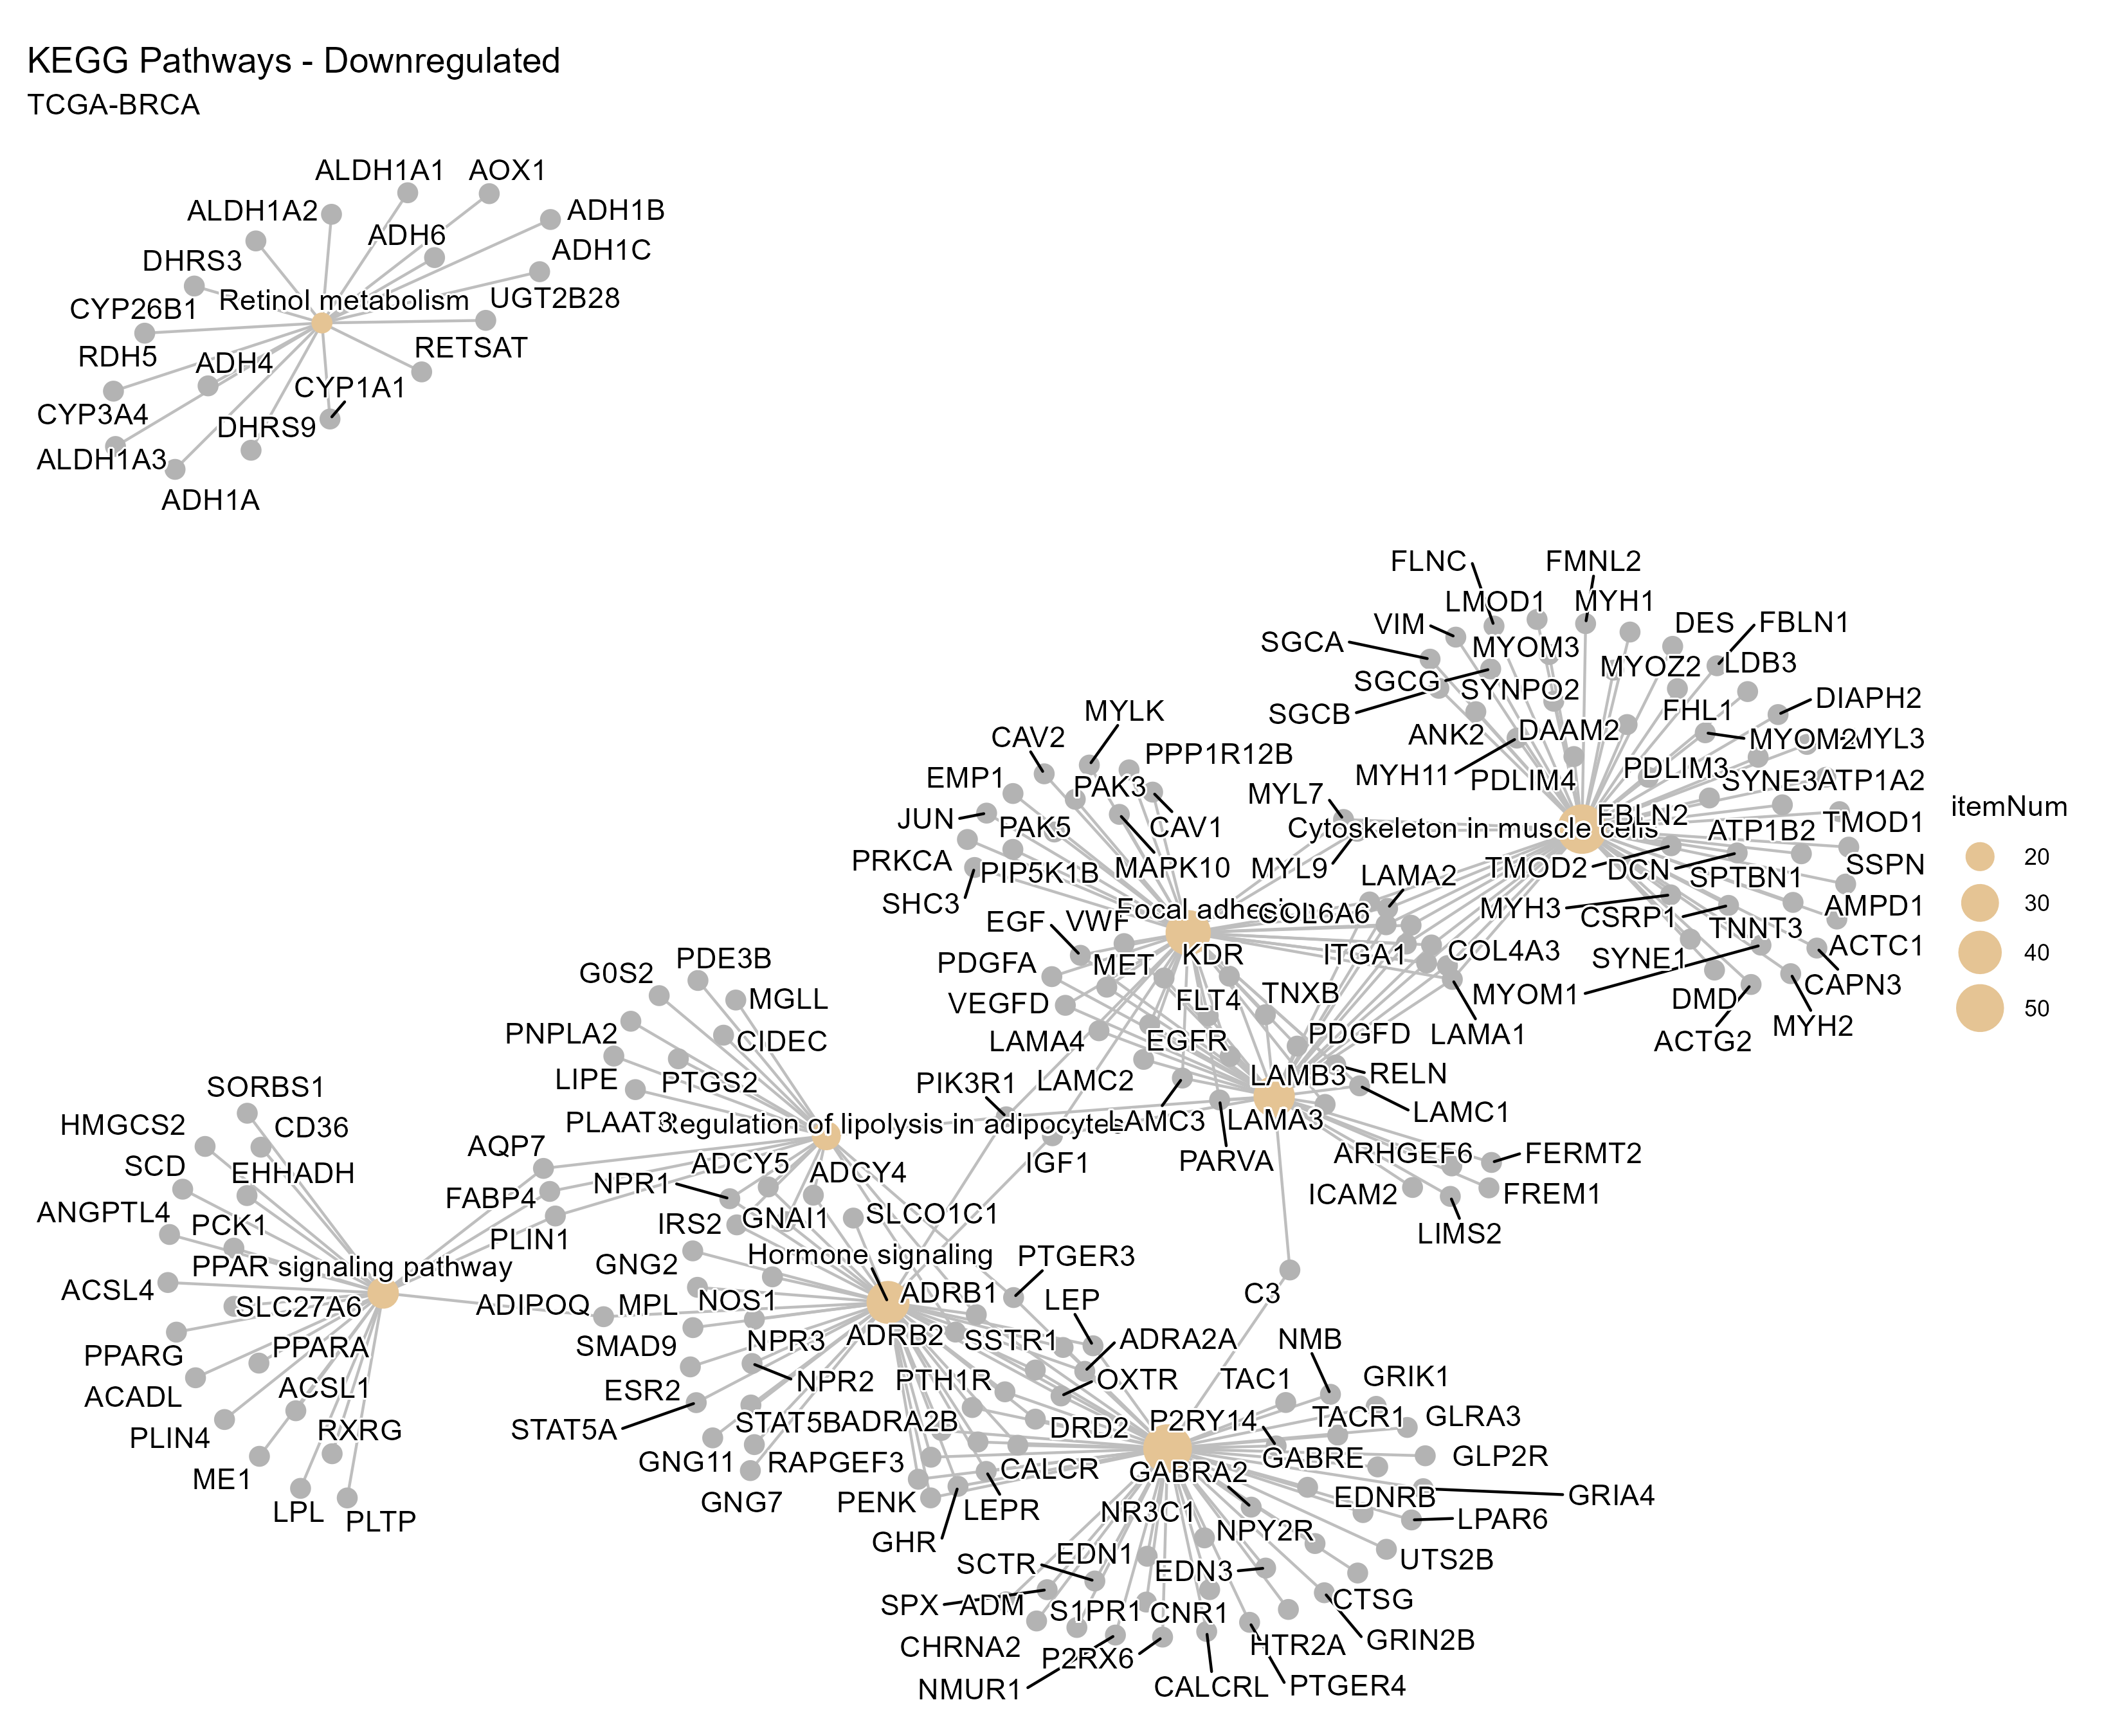

Values plotted in this chart, from the file beside it:
category, subcategory, ID, Description, GeneRatio, BgRatio, RichFactor, FoldEnrichment, zScore, pvalue, p.adjust, qvalue, geneID, Count
Cellular Processes, Cell motility, hsa04820, Cytoskeleton in muscle cells, 54/858, 219/7232, 0.2466, 2.078, 5.945, 7.33055706610312e-08, 2.40442271768182e-05, 2.40442271768182e-05, ITGA7/LAMA1/SYNE1/FBLN1/ANK2/MYL3/SGCB/C…, 54
Organismal Systems, Endocrine system, hsa04923, Regulation of lipolysis in adipocytes, 20/858, 49/7232, 0.4082, 3.44, 6.288, 2.38481656371731e-07, 3.91109916449639e-05, 3.91109916449639e-05, PTGS2/PLAAT3/PTGER3/IRS2/ADCY5/FABP4/G0S…, 20
Environmental Information Processing, Signaling molecules and interaction, hsa04081, Hormone signaling, 39/858, 152/7232, 0.2566, 2.163, 5.315, 1.70595675565082e-06, 0.0001865, 0.0001865, AVPR1A/PTH1R/SLCO1C1/GHR/ADIPOQ/NOS1/IRS…, 39
Metabolism, Metabolism of cofactors and vitamins, hsa00830, Retinol metabolism, 17/858, 44/7232, 0.3864, 3.257, 5.508, 4.73464258155585e-06, 0.0003882, 0.0003882, ADH6/ADH1B/ADH4/RDH5/ALDH1A2/UGT2B28/AOX…, 17
Organismal Systems, Endocrine system, hsa03320, PPAR signaling pathway, 22/858, 68/7232, 0.3235, 2.727, 5.249, 6.19147068185892e-06, 0.0004062, 0.0004062, ACSL4/SORBS1/ADIPOQ/ME1/PCK1/CD36/FABP4/…, 22
Environmental Information Processing, Signaling molecules and interaction, hsa04080, Neuroactive ligand-receptor interaction, 52/858, 239/7232, 0.2176, 1.834, 4.81, 7.50056435253889e-06, 0.00041, 0.00041, S1PR1/NMB/ADM/AVPR1A/NMUR1/PTH1R/PTGER4/…, 52
Cellular Processes, Cellular community - eukaryotes, hsa04510, Focal adhesion, 44/858, 195/7232, 0.2256, 1.902, 4.684, 1.45403715997571e-05, 0.0006396, 0.0006396, ITGA7/RELN/LAMA1/EGFR/LAMB3/KDR/LAMA4/MY…, 44
Environmental Information Processing, Signaling molecules and interaction, hsa04518, Integrin signaling, 36/858, 148/7232, 0.2432, 2.05, 4.736, 1.55997880361848e-05, 0.0006396, 0.0006396, ITGA7/RELN/LAMA1/EGFR/LAMB3/FERMT2/KDR/L…, 36
Environmental Information Processing, Signal transduction, hsa04014, Ras signaling pathway, 47/858, 215/7232, 0.2186, 1.843, 4.602, 1.80908402312241e-05, 0.0006593, 0.0006593, EGFR/KDR/FGF2/RASA4B/PLAAT3/FGF1/PLA2G4A…, 47
Organismal Systems, Immune system, hsa04610, Complement and coagulation cascades, 21/858, 69/7232, 0.3043, 2.565, 4.793, 2.87129332346925e-05, 0.0009289, 0.0009289, VSIG4/F8/F3/C4BPA/F10/CFH/VWF/SERPING1/C…, 21
Metabolism, Amino acid metabolism, hsa00350, Tyrosine metabolism, 13/858, 32/7232, 0.4062, 3.424, 5.042, 3.35989659076587e-05, 0.0009289, 0.0009289, ADH6/HPD/ALDH3A1/ADH1B/ADH4/MAOA/AOX1/DC…, 13
Organismal Systems, Sensory system, hsa04740, Olfactory transduction, 17/858, 50/7232, 0.34, 2.866, 4.857, 3.39851719117664e-05, 0.0009289, 0.0009289, SLC8A3/PDE2A/SLC24A4/GNG7/PDE1B/RGS2/OR5…, 17
Environmental Information Processing, Signal transduction, hsa04020, Calcium signaling pathway, 46/858, 220/7232, 0.2091, 1.762, 4.213, 7.13240116803433e-05, 0.0018, 0.0018, CASQ2/EGFR/AVPR1A/KDR/FGF2/FGF1/TRDN/GRI…, 46
Metabolism, Lipid metabolism, hsa00071, Fatty acid degradation, 14/858, 42/7232, 0.3333, 2.81, 4.315, 0.0002119, 0.004964, 0.004964, ACSL4/ACADS/ADH6/ACAA2/ALDH2/ADH1B/ADH4/…, 14
Environmental Information Processing, Signal transduction, hsa04024, cAMP signaling pathway, 39/858, 187/7232, 0.2086, 1.758, 3.852, 0.0002639, 0.005749, 0.005749, GRIN2B/RRAS2/PTGER3/HCAR2/CRHR2/ADCY5/AT…, 39
Human Diseases, Infectious disease: parasitic, hsa05144, Malaria, 14/858, 43/7232, 0.3256, 2.744, 4.209, 0.0002804, 0.005749, 0.005749, LRP1/HBB/CCL2/HBA2/MET/ACKR1/CD36/SELE/S…, 14
Metabolism, Lipid metabolism, hsa00140, Steroid hormone biosynthesis, 13/858, 39/7232, 0.3333, 2.81, 4.157, 0.0003551, 0.006851, 0.006851, CYP11A1/AKR1C1/HSD17B11/AKR1C3/RDH5/UGT2…, 13
Environmental Information Processing, Signaling molecules and interaction, hsa04060, Cytokine-cytokine receptor interaction, 45/858, 231/7232, 0.1948, 1.642, 3.638, 0.0004616, 0.008212, 0.008212, CCL14/EDA/ACVR1C/CX3CL1/CCL24/CCL23/IL17…, 45
Environmental Information Processing, Membrane transport, hsa02010, ABC transporters, 14/858, 45/7232, 0.3111, 2.622, 4.005, 0.0004757, 0.008212, 0.008212, ABCG8/ABCB11/ABCA1/ABCA6/ABCB1/ABCG2/ABC…, 14
Human Diseases, Substance dependence, hsa05032, Morphine addiction, 19/858, 72/7232, 0.2639, 2.224, 3.83, 0.0005345, 0.008765, 0.008765, PDE2A/ADCY5/PDE7B/GABRA2/PDE8B/GNG7/PRKC…, 19
Environmental Information Processing, Signaling molecules and interaction, hsa04512, ECM-receptor interaction, 21/858, 84/7232, 0.25, 2.107, 3.745, 0.0006121, 0.00956, 0.00956, ITGA7/RELN/LAMA1/LAMB3/SV2B/LAMA4/SV2C/C…, 21
Organismal Systems, Digestive system, hsa04976, Bile secretion, 17/858, 62/7232, 0.2742, 2.311, 3.804, 0.0006429, 0.009585, 0.009585, ABCG8/ABCB11/SLC5A1/ABCB1/ABCG2/SCTR/ADC…, 17
Environmental Information Processing, Signal transduction, hsa04151, PI3K-Akt signaling pathway, 56/858, 315/7232, 0.1778, 1.498, 3.319, 0.001071, 0.01528, 0.01528, ITGA7/RELN/LAMA1/EGFR/LAMB3/NR4A1/KDR/FG…, 56
Metabolism, Xenobiotics biodegradation and metabolis…, hsa00982, Drug metabolism - cytochrome P450, 14/858, 49/7232, 0.2857, 2.408, 3.629, 0.001223, 0.01672, 0.01672, ADH6/GSTM5/ALDH3A1/ADH1B/ADH4/GSTM2/MAOA…, 14
Environmental Information Processing, Signaling molecules and interaction, hsa04082, Neuroactive ligand signaling, 31/858, 150/7232, 0.2067, 1.742, 3.369, 0.001278, 0.01677, 0.01677, GRIN2B/SLC1A7/GLRA3/ADRA2A/GRIK1/ADCY5/A…, 31
Environmental Information Processing, Signal transduction, hsa04022, cGMP-PKG signaling pathway, 30/858, 145/7232, 0.2069, 1.744, 3.32, 0.001492, 0.01882, 0.01882, SLC8A3/IRS2/ADRA2A/PDE2A/ADCY5/ATP2B4/AD…, 30
Organismal Systems, Endocrine system, hsa04924, Renin secretion, 16/858, 62/7232, 0.2581, 2.175, 3.409, 0.001855, 0.02253, 0.02253, PTGER4/ADCY5/GNAI1/PDE1B/EDN1/KCNJ2/PDE1…, 16
Human Diseases, Cardiovascular disease, hsa05414, Dilated cardiomyopathy, 21/858, 92/7232, 0.2283, 1.924, 3.272, 0.002128, 0.02493, 0.02493, ITGA7/LAMA1/MYL3/SGCB/SGCG/SLC8A3/NOS1/A…, 21
Human Diseases, Cancer: overview, hsa05202, Transcriptional misregulation in cancer, 33/858, 169/7232, 0.1953, 1.646, 3.117, 0.002441, 0.02761, 0.02761, ERG/MITF/BCL6/NGFR/DUSP6/RUNX1T1/TSPAN7/…, 33
Environmental Information Processing, Signal transduction, hsa04072, Phospholipase D signaling pathway, 28/858, 137/7232, 0.2044, 1.723, 3.133, 0.002551, 0.0279, 0.0279, AGPAT2/EGFR/AVPR1A/PLPP3/PLA2G4A/RRAS2/L…, 28
Metabolism, Xenobiotics biodegradation and metabolis…, hsa00980, Metabolism of xenobiotics by cytochrome …, 14/858, 53/7232, 0.2642, 2.227, 3.288, 0.002772, 0.02874, 0.02874, ADH6/AKR1C1/GSTM5/ALDH3A1/ADH1B/ADH4/GST…, 14
Environmental Information Processing, Signal transduction, hsa04015, Rap1 signaling pathway, 37/858, 197/7232, 0.1878, 1.583, 3.044, 0.002804, 0.02874, 0.02874, EGFR/APBB1IP/ID1/KDR/FGF2/FGF1/PRKD1/GRI…, 37
Organismal Systems, Digestive system, hsa04975, Fat digestion and absorption, 10/858, 32/7232, 0.3125, 2.634, 3.399, 0.002918, 0.02901, 0.02901, ABCG8/AGPAT2/ABCA1/PLPP3/CD36/PLA2G5/DGA…, 10
Metabolism, Carbohydrate metabolism, hsa00500, Starch and sucrose metabolism, 9/858, 28/7232, 0.3214, 2.709, 3.325, 0.003795, 0.03661, 0.03661, AMY2B/GYG2/PGM1/PYGL/GBE1/TREH/UGP2/MGAM…, 9
Metabolism, Carbohydrate metabolism, hsa00620, Pyruvate metabolism, 12/858, 44/7232, 0.2727, 2.299, 3.17, 0.004104, 0.03846, 0.03846, ADH6/ALDH2/PC/ADH1B/ME1/ADH4/PCK1/ACACB/…, 12
Metabolism, Lipid metabolism, hsa00561, Glycerolipid metabolism, 14/858, 56/7232, 0.25, 2.107, 3.052, 0.004775, 0.04296, 0.04296, AGPAT2/PLPP3/ALDH2/GPAT3/GPAM/LPL/LPIN1/…, 14
Environmental Information Processing, Signaling molecules and interaction, hsa04061, Viral protein interaction with cytokine …, 19/858, 86/7232, 0.2209, 1.862, 2.951, 0.004974, 0.04296, 0.04296, CCL14/CX3CL1/CCL24/CCL23/CX3CR1/CCL2/CXC…, 19
Environmental Information Processing, Signal transduction, hsa04152, AMPK signaling pathway, 23/858, 111/7232, 0.2072, 1.747, 2.908, 0.004977, 0.04296, 0.04296, PPARGC1A/SLC2A4/ADIPOQ/IRS2/PCK1/IGF1/AC…, 23
Environmental Information Processing, Signaling molecules and interaction, hsa04519, Cadherin signaling, 58/858, 354/7232, 0.1638, 1.381, 2.697, 0.005924, 0.04982, 0.04982, LHFPL6/SCN2B/PCDHGA2/EGFR/DSC1/PCDHGA3/F…, 58
